Run: headless pygame with SDL's dummy video driver; simulated clock (each Clock.tick advances the game by its frame time, no real sleeping); random seed 0; keys injected as events and as key.get_pressed() state; no mouse input.
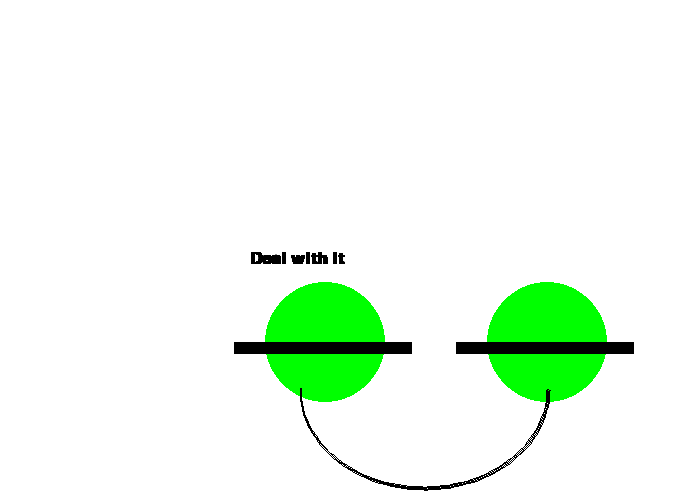
Frame 1 of 4 · flips 1–60 · no input
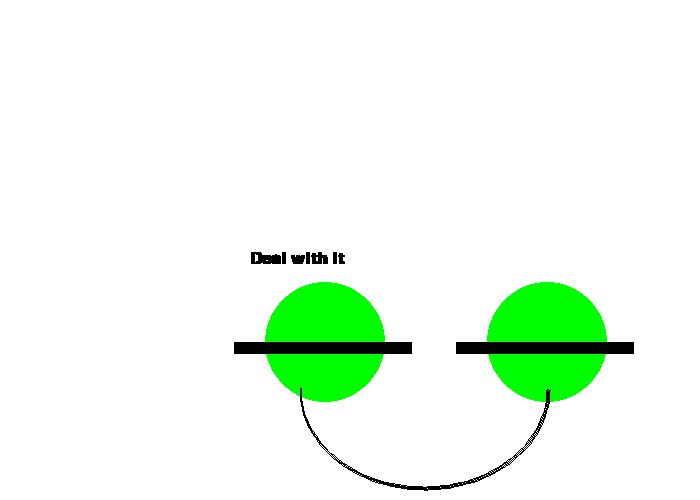
Frame 2 of 4 · flips 61–180 · tapped SPACE, RETURN · held RIGHT (→), D
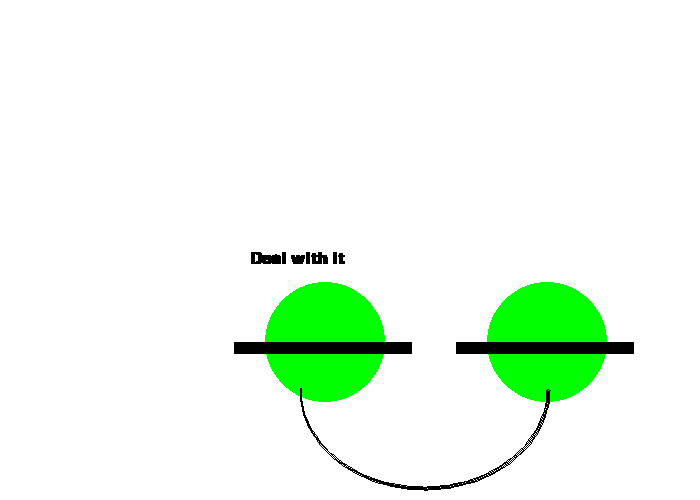
Frame 3 of 4 · flips 181–300 · held DOWN (↓), S
Frame 4 of 4 · flips 301–420 · held LEFT (←), A, UP (↑), W · screen unchanged from frame 3, image omitted

The pygame program that drew these frames:

#drawn picture
#Jake Routh
#3/4/2016

import pygame
 
# Define some colors
BLACK = (0, 0, 0)
WHITE = (255, 255, 255)
GREEN = (0, 255, 0)
RED = (255, 0, 0)

#set pi
PI = 3.141592653 
#imtiazlize the picture
pygame.init()
 
# Set the width and height of the screen [width, height]
size = (700, 500)
screen = pygame.display.set_mode(size)
 
pygame.display.set_caption("My Game")
 
# Loop until the user clicks the close button.
done = False
 
# Used to manage how fast the screen updates
clock = pygame.time.Clock()
 
# -------- Main Program Loop -----------
screen.fill(WHITE)
while not done:
    # --- Main event loop
    for event in pygame.event.get():
        if event.type == pygame.QUIT:
            done = True
            

            
 
    # --- Drawing code should go here
    #pygame.draw.circle(screen, color, (x,y), radius, thickness)
    
    pygame.draw.circle(screen,GREEN,(325,342), 60)
    pygame.draw.circle(screen,GREEN,(547,342), 60)
    pygame.draw.rect(screen,BLACK,[234, 342, 178 ,12], 56) 
    pygame.draw.rect(screen,BLACK,[456, 342, 178 ,12], 56)
    # Select the font to use, size, bold, italics
    font = pygame.font.SysFont('Calibri', 25, True, False)
    text = font.render("Deal with it", True, BLACK)
    # Put the image of the text on the screen at 250x250
    screen.blit(text, [250, 250])    
    #drwas an arc for the smile
    pygame.draw.arc(screen, BLACK,  [300,290,250,200],3*PI/2,   2*PI, 2)
    pygame.draw.arc(screen, BLACK,  [300,290,250,200],    PI, 3*PI/2, 2)    
    # --- update screen
    pygame.display.flip()
    
    # --- Limit to 60 frames per second
    clock.tick(60)
 
# Close the window and quit.
pygame.quit()
